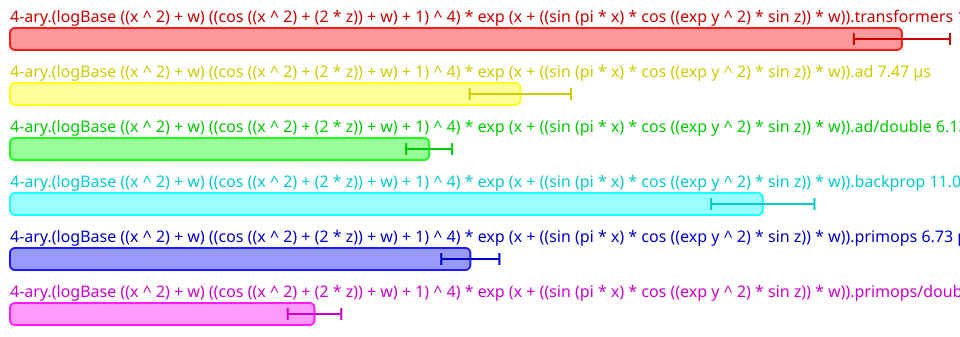

The data file committed next to this chart (first rows):
Name, Mean (ps), 2*Stdev (ps), Allocated, Copied, Peak Memory
All.4-ary.(logBase ((x ^ 2) + w) ((cos (…, 13048955, 703204, 19552, 1, 36700160
All.4-ary.(logBase ((x ^ 2) + w) ((cos (…, 7465664, 740348, 11370, 0, 36700160
All.4-ary.(logBase ((x ^ 2) + w) ((cos (…, 6132353, 336380, 13786, 0, 36700160
All.4-ary.(logBase ((x ^ 2) + w) ((cos (…, 11013901, 755348, 27447, 0, 36700160
All.4-ary.(logBase ((x ^ 2) + w) ((cos (…, 6734287, 425572, 17842, 1, 36700160
All.4-ary.(logBase ((x ^ 2) + w) ((cos (…, 4455029, 391474, 17767, 0, 36700160
